Run: headless pygame with SDL's dummy video driver; simulated clock (each Clock.tick advances the game by its frame time, no real sleeping); random seed 0; keys injected as events and as key.get_pressed() state; mouse plan: one left click at the window centre at the start of phase 2, then a move to the lower-right quarter at the start of phase 3; restart key R tapped at the start of phases 3 and 4.
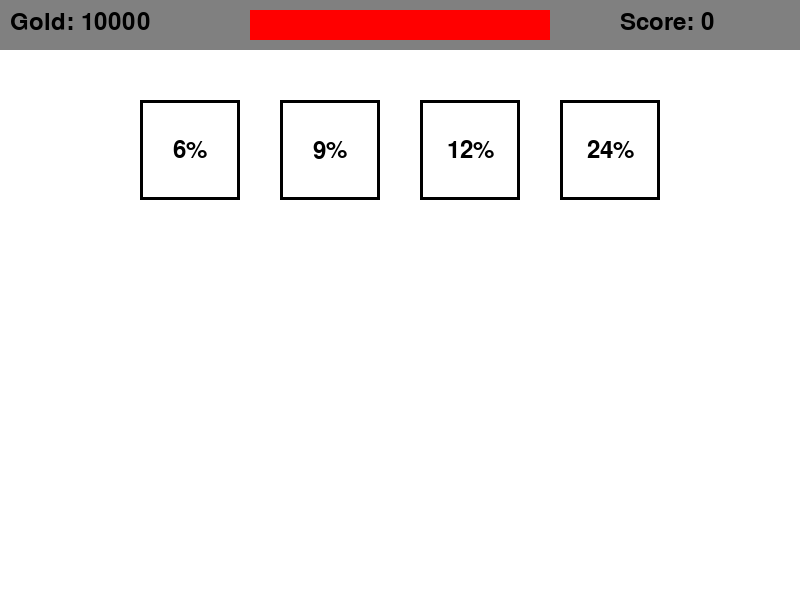
Frame 1 of 4 · flips 1–60 · no input
Frame 2 of 4 · flips 61–180 · clicked the window centre · tapped SPACE, RETURN · held RIGHT (→), D · screen unchanged from frame 1, image omitted
Frame 3 of 4 · flips 181–300 · moved the mouse to the lower-right quarter · tapped R · held DOWN (↓), S · screen unchanged from frame 2, image omitted
Frame 4 of 4 · flips 301–420 · tapped R · held LEFT (←), A, UP (↑), W · screen unchanged from frame 3, image omitted

The pygame program that drew these frames:

import pygame
import sys
import math
import random

# 初始化Pygame
pygame.init()

# 设置窗口大小
screen_width, screen_height = 800, 600
screen = pygame.display.set_mode((screen_width, screen_height))
pygame.display.set_caption("Hydrogen Permanganate Game")

# 设置颜色
WHITE = (255, 255, 255)
BLACK = (0, 0, 0)
RED = (255, 0, 0)
GOLD = (255, 215, 0)
GREY = (128, 128, 128)
BLUE = (0, 0, 255)
CYAN = (0, 255, 255)

# 设置字体
font = pygame.font.Font(None, 36)
big_font = pygame.font.Font(None, 60)

# 玩家状态
player_life = 100
player_gold = 10000
player_score = 0

# 双氧奶按钮状态
hydrogen_permanganate_concentrations = [6, 9, 12, 24]
selected_concentration = None
last_select_time = 0
effect_duration = 1200  # 毫秒

# 特效参数
bubble_timer = 0
bubbles = []

# 旋转动画参数
alchemic_angle = 0

clock = pygame.time.Clock()

# 按钮参数
button_width, button_height = 100, 100
button_y = 100
button_gap = 40
button_start_x = (screen_width - (button_width * len(hydrogen_permanganate_concentrations) + button_gap * (len(hydrogen_permanganate_concentrations)-1))) // 2

def get_button_rect(idx):
    button_x = button_start_x + idx * (button_width + button_gap)
    return pygame.Rect(button_x, button_y, button_width, button_height)

def draw_rotating_alchemy_circle(surface, center, radius, angle):
    pygame.draw.circle(surface, WHITE, center, radius, 3)
    for i in range(3):
        a1 = math.radians(angle + i*120)
        a2 = math.radians(angle + (i+1)*120)
        x1 = center[0] + math.cos(a1) * radius
        y1 = center[1] + math.sin(a1) * radius
        x2 = center[0] + math.cos(a2) * radius
        y2 = center[1] + math.sin(a2) * radius
        pygame.draw.line(surface, WHITE, (x1, y1), (x2, y2), 2)
    for i in range(6):
        a = math.radians(angle + i*60)
        x = center[0] + math.cos(a) * (radius-30)
        y = center[1] + math.sin(a) * (radius-30)
        pygame.draw.circle(surface, GOLD, (int(x), int(y)), 10)

def spawn_bubbles(center, num=6):
    new_bubbles = []
    for _ in range(num):
        x, y = center
        dx = random.uniform(-2, 2)
        dy = random.uniform(-3, -1)
        r = random.randint(8, 20)
        new_bubbles.append({'x': x + random.randint(-20, 20), 'y': y, 'dx': dx, 'dy': dy, 'r': r})
    return new_bubbles

# 游戏主循环
running = True
game_over = False
win = False

while running:
    dt = clock.tick(60)
    now = pygame.time.get_ticks()
    for event in pygame.event.get():
        if event.type == pygame.QUIT:
            running = False
        elif event.type == pygame.MOUSEBUTTONDOWN and not game_over:
            mouse_x, mouse_y = event.pos
            for idx, concentration in enumerate(hydrogen_permanganate_concentrations):
                btn_rect = get_button_rect(idx)
                if btn_rect.collidepoint(mouse_x, mouse_y):
                    selected_concentration = concentration
                    last_select_time = now
                    # 生命值和金币逻辑
                    player_life -= 5.76
                    player_gold -= int(100 * (concentration/6))
                    player_score += int(10 * concentration)
                    # 生成气泡/金色特效
                    bubbles.clear()
                    if concentration == 6:
                        bubble_timer = now
                        bubbles = spawn_bubbles((screen_width//2, screen_height//2), num=8)
                    # 结束条件
                    if player_life <= 0 or player_gold < 0:
                        game_over = True
                        win = False
                    if player_score >= 2000:
                        game_over = True
                        win = True

    # 清屏
    screen.fill(WHITE)

    # 绘制顶部状态栏
    pygame.draw.rect(screen, GREY, (0, 0, screen_width, 50))
    # 绘制生命值血条
    life_bar_length = 300
    life_bar_x = (screen_width - life_bar_length) // 2
    life_bar_y = 10
    life_bar_width = max(0, life_bar_length * (player_life / 100))
    pygame.draw.rect(screen, RED, (life_bar_x, life_bar_y, life_bar_width, 30))
    # 绘制剩余金币数
    gold_text = font.render(f'Gold: {max(0,player_gold)}', True, BLACK)
    screen.blit(gold_text, (10, 10))
    # 绘制分数
    score_text = font.render(f'Score: {player_score}', True, BLACK)
    screen.blit(score_text, (screen_width-180, 10))

    # 绘制双氧奶按钮
    for idx, concentration in enumerate(hydrogen_permanganate_concentrations):
        btn_rect = get_button_rect(idx)
        pygame.draw.rect(screen, BLACK, btn_rect, 3)
        if concentration == selected_concentration and (now-last_select_time < effect_duration):
            pygame.draw.circle(screen, GOLD, btn_rect.center, 10)
        concentration_text = font.render(f'{concentration}%', True, BLACK)
        text_rect = concentration_text.get_rect(center=btn_rect.center)
        screen.blit(concentration_text, text_rect)

    # 显示特效
    if selected_concentration and (now-last_select_time < effect_duration):
        if selected_concentration == 24:
            # 金色闪光和炼金阵
            screen.fill(GOLD)
            alchemic_angle += 3
            draw_rotating_alchemy_circle(screen, (screen_width//2, screen_height//2), 100, alchemic_angle)
        elif selected_concentration == 6:
            # 蓝色气泡动画
            if not bubbles:
                bubbles = spawn_bubbles((screen_width//2, screen_height//2), num=8)
            for bubble in bubbles:
                bubble['x'] += bubble['dx']
                bubble['y'] += bubble['dy']
                bubble['dy'] += 0.05 # 重力
                alpha = max(0, 255-int((bubble['y']-screen_height//2)*6))
                bubble_surf = pygame.Surface((bubble['r']*2, bubble['r']*2), pygame.SRCALPHA)
                pygame.draw.circle(bubble_surf, (0, 180, 255), (bubble['r'], bubble['r']), bubble['r'])
                screen.blit(bubble_surf, (bubble['x']-bubble['r'], bubble['y']-bubble['r']))
        elif selected_concentration == 9:
            # 绿色闪烁
            for i in range(10):
                pygame.draw.circle(screen, (0,255,0,50), (screen_width//2, screen_height//2), 40+i*10, 2)
        elif selected_concentration == 12:
            # 紫色粒子雨
            for i in range(40):
                px = random.randint(100, 700)
                py = random.randint(120, 580)
                pygame.draw.circle(screen, (160, 32, 240), (px, py), random.randint(2, 6))
    else:
        selected_concentration = None

    # 失败或胜利界面
    if game_over:
        overlay = pygame.Surface((screen_width, screen_height), pygame.SRCALPHA)
        overlay.fill((0, 0, 0, 180))
        screen.blit(overlay, (0,0))
        result_text = "You Win!" if win else "Game Over"
        color = GOLD if win else RED
        text = big_font.render(result_text, True, color)
        screen.blit(text, (screen_width//2 - text.get_width()//2, screen_height//2 - 60))
        tip = font.render("Press R to Restart or Q to Quit", True, WHITE)
        screen.blit(tip, (screen_width//2 - tip.get_width()//2, screen_height//2 + 10))
        pygame.display.flip()
        # 等待玩家操作
        waiting = True
        while waiting:
            for event in pygame.event.get():
                if event.type == pygame.QUIT:
                    running = False
                    waiting = False
                elif event.type == pygame.KEYDOWN:
                    if event.key == pygame.K_r:
                        # 重置游戏
                        player_life = 100
                        player_gold = 1000
                        player_score = 0
                        selected_concentration = None
                        bubbles = []
                        game_over = False
                        win = False
                        waiting = False
                    elif event.key == pygame.K_q:
                        running = False
                        waiting = False

    # 更新屏幕
    pygame.display.flip()

# 退出游戏
pygame.quit()
sys.exit()
